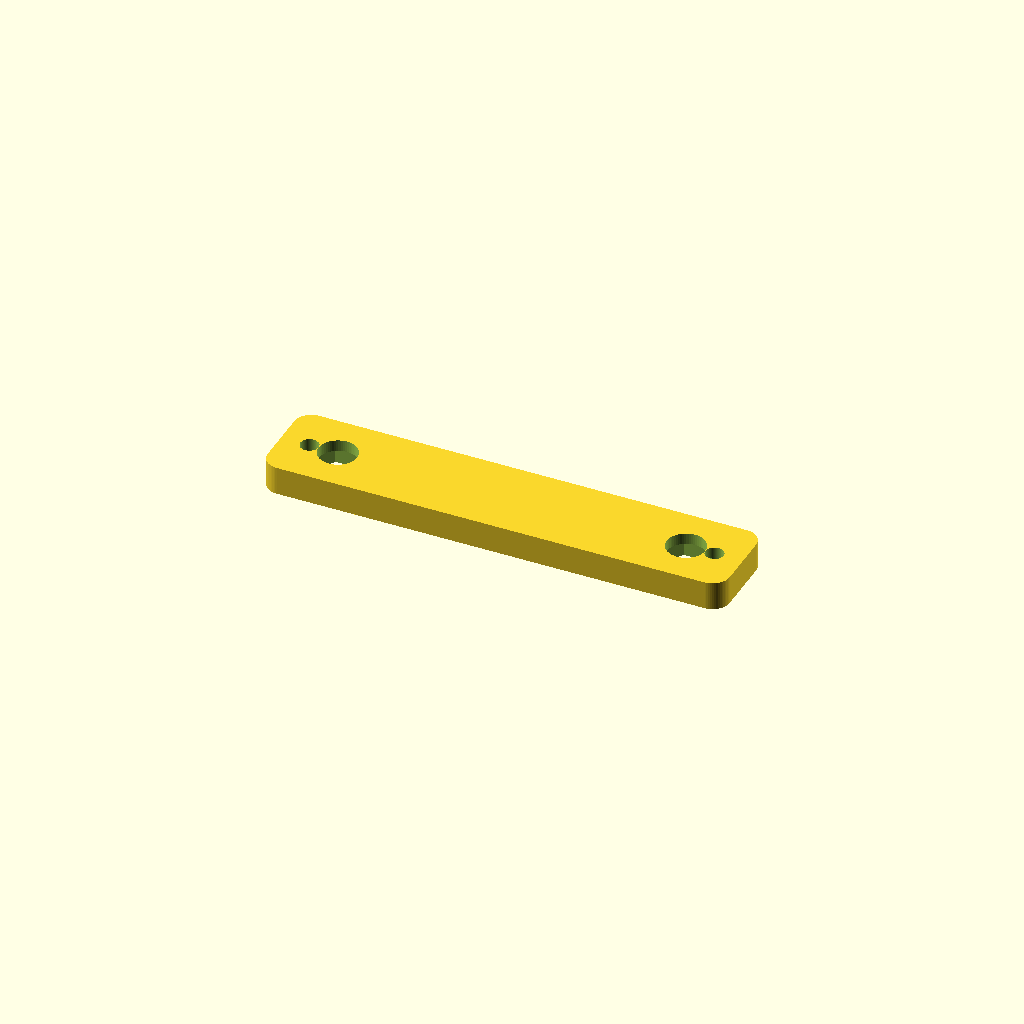
Cell 1 — every parameter at its default value.
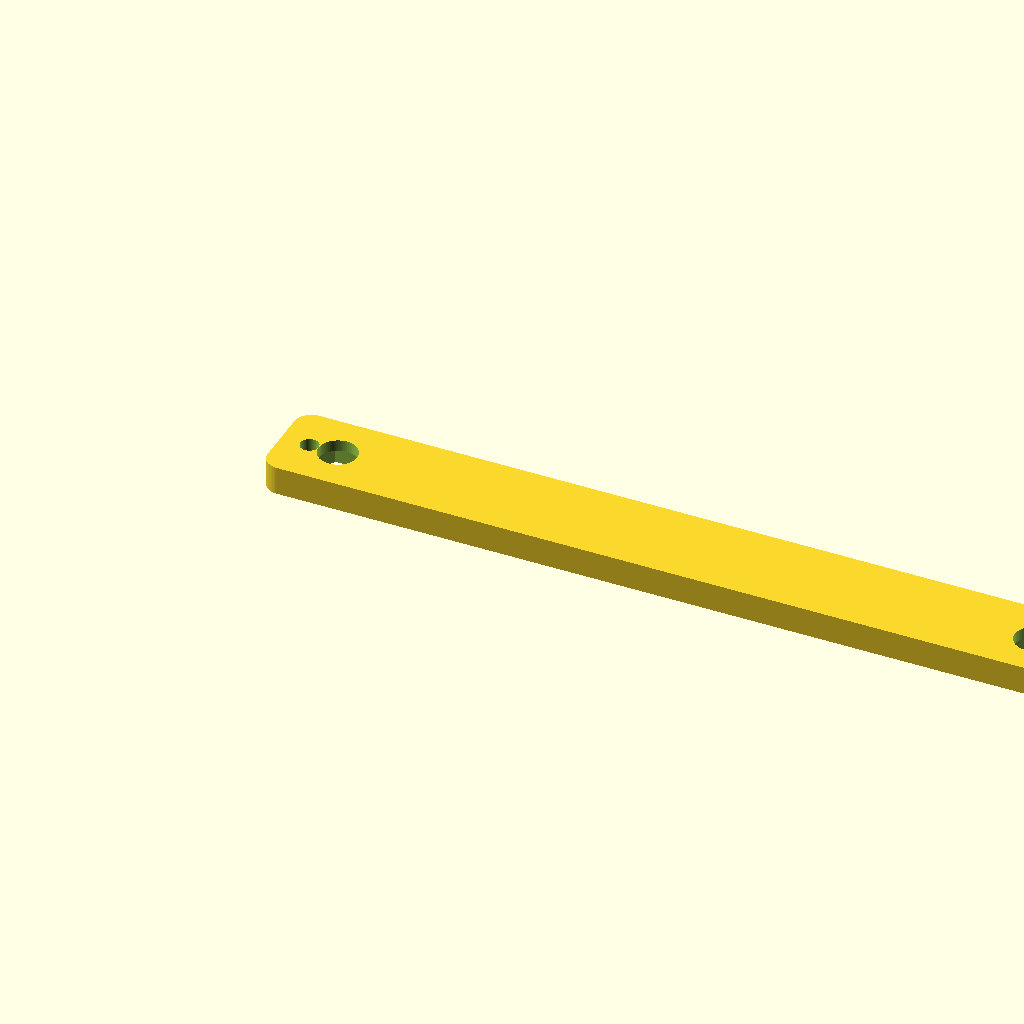
Cell 2 — element_spacing set to 122.4, the other parameters unchanged.
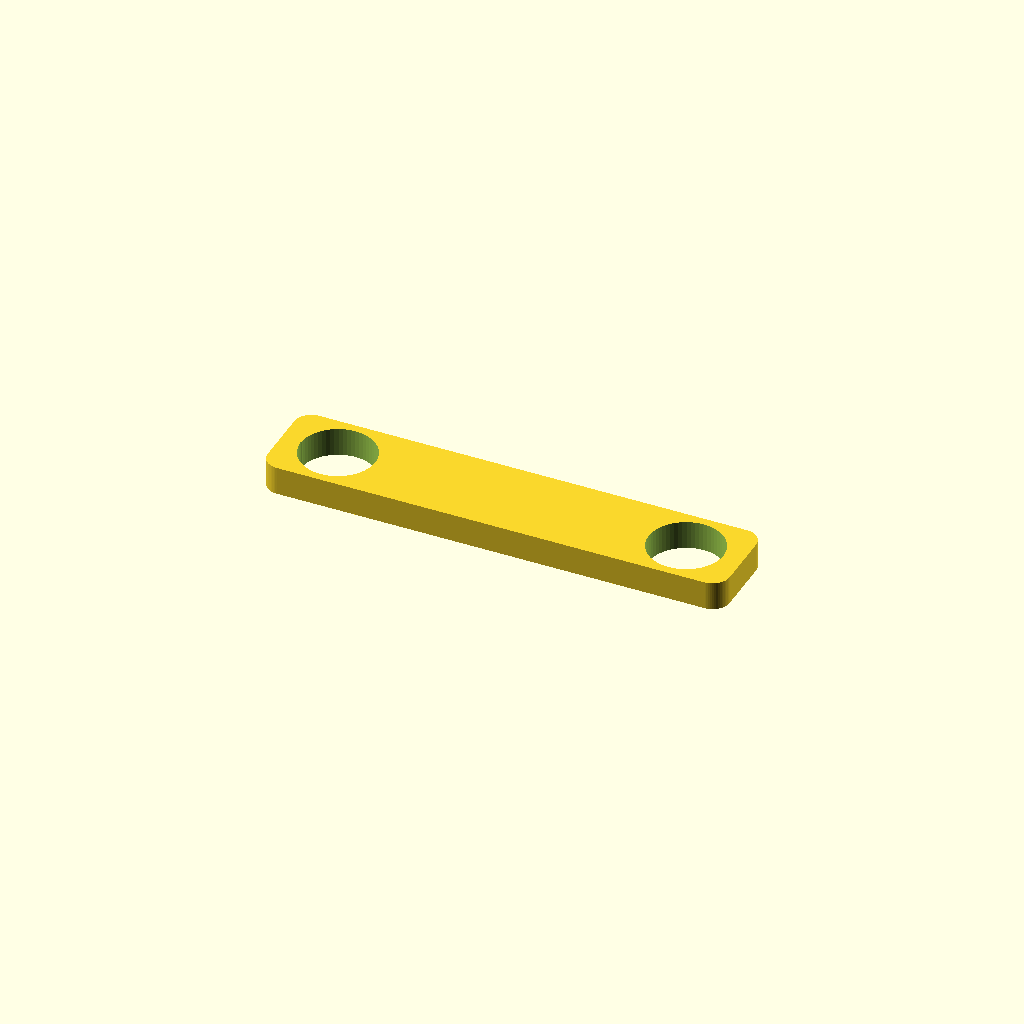
Cell 3 — sma_barrel_d set to 12.7, the other parameters unchanged.
All cells are drawn from one camera (rotation 55°, 0°, 25°, orthographic, colour scheme Cornfield), so only the parameter changes between them.
Source of the model, hardware/antenna_bracket.scad:
/* =========================================================
   Antenna Bracket — 2-element ULA mount for Meijia case lid

   Holds two SMA bulkhead connectors at exactly λ/2 spacing
   (61.2mm center-to-center @ 2.45 GHz).

   Mounts on the lid exterior, centered along the top long
   edge (opposite hinges, away from display cutout).

   Antennas fold flat when lid is closed, flip up 90° for use.

   Cross-section (lid closed):
       outside
   ┌────────────────────────┐
   │  ant1 (flat)  ant2     │  ← antennas folded
   │  ┌──┐  61.2mm  ┌──┐   │
   │  │SMA│         │SMA│   │  ← bracket
   ├──┴──┴──────────┴──┴────┤
   │        LID             │
   └────────────────────────┘
       inside

   Print settings:
     Orientation : flat on bed (mounting face down)
     Layer height: 0.15-0.20 mm
     Infill      : 50%+ (small part, needs rigidity)
     Supports    : none
     Material    : PETG preferred
   ========================================================= */


// ── ANTENNA PARAMETERS ─────────────────────────────────

// λ/2 spacing at 2.45 GHz
element_spacing = 61.2;        // mm center-to-center

// SMA bulkhead barrel diameter (standard = 6.35mm / 1/4")
// Measure yours and adjust if different
sma_barrel_d = 6.35;           // mm — hole for the SMA barrel
sma_clearance = 0.2;           // mm — fit tolerance per side
sma_hole_d = sma_barrel_d + 2 * sma_clearance;  // = 6.75mm

// SMA nut flat-to-flat (hex nut that tightens from inside)
// Standard SMA nut is ~8mm across flats
sma_nut_af = 8.0;              // mm across flats
sma_nut_h  = 3.0;              // mm nut height
// Hex recess diameter (circumscribed circle of hex)
sma_nut_d  = sma_nut_af / cos(30);  // ~9.24mm


// ── BRACKET PARAMETERS ─────────────────────────────────

// Bracket body
bracket_t   = 5.0;            // mm — thickness (SMA barrel + nut must fit)
bracket_h   = 16.0;           // mm — height (short axis, perpendicular to lid edge)
bracket_pad = 10.0;           // mm — padding beyond each SMA hole

// Derived length
bracket_l = element_spacing + 2 * bracket_pad;  // ~81.2mm

// Corner rounding
corner_r = 3.0;               // mm

// Mounting holes (M3 screws to attach bracket to lid)
mount_screw_d = 3.2;          // mm — M3 clearance hole
// Mounting holes placed at each end of the bracket
mount_inset_x = bracket_pad / 2;   // mm from bracket ends
mount_inset_y = bracket_h / 2;     // mm — centered vertically

$fn = 60;


// ── DERIVED POSITIONS ──────────────────────────────────

// SMA holes centered vertically, spaced along length
sma1_x = bracket_pad;                        // = 10mm from left edge
sma1_y = bracket_h / 2;
sma2_x = bracket_pad + element_spacing;      // = 71.2mm from left edge
sma2_y = bracket_h / 2;

echo("─── Antenna Bracket ─────────────────────────────────");
echo(str("  Element spacing:    ", element_spacing, " mm (λ/2 @ 2.45 GHz)"));
echo(str("  Bracket (L×H×T):    ", bracket_l, " × ", bracket_h, " × ", bracket_t, " mm"));
echo(str("  SMA hole diameter:  ", sma_hole_d, " mm"));
echo(str("  SMA 1 position:     (", sma1_x, ", ", sma1_y, ")"));
echo(str("  SMA 2 position:     (", sma2_x, ", ", sma2_y, ")"));
echo("─────────────────────────────────────────────────────");


// ── HELPERS ────────────────────────────────────────────

module rounded_rect(l, w, h, r) {
    hull() {
        for (xi = [r, l - r])
        for (yi = [r, w - r])
            translate([xi, yi, 0])
                cylinder(r = r, h = h);
    }
}

// Hexagonal recess for SMA nut (cut from bottom)
module hex_recess(af, h) {
    d = af / cos(30);
    cylinder(d = d, h = h, $fn = 6);
}


// ── MAIN BRACKET ───────────────────────────────────────

module antenna_bracket() {
    difference() {
        // ① Solid body
        rounded_rect(bracket_l, bracket_h, bracket_t, corner_r);

        // ② SMA barrel holes (through)
        for (pos = [[sma1_x, sma1_y], [sma2_x, sma2_y]]) {
            translate([pos[0], pos[1], -0.1])
                cylinder(d = sma_hole_d, h = bracket_t + 0.2);
        }

        // ③ Hex nut recesses on bottom face (so nut sits flush)
        for (pos = [[sma1_x, sma1_y], [sma2_x, sma2_y]]) {
            translate([pos[0], pos[1], -0.1])
                hex_recess(sma_nut_af, sma_nut_h + 0.1);
        }

        // ④ Mounting screw holes (M3, through)
        for (mx = [mount_inset_x, bracket_l - mount_inset_x]) {
            translate([mx, mount_inset_y, -0.1])
                cylinder(d = mount_screw_d, h = bracket_t + 0.2);
        }
    }
}


// ── LID DRILL TEMPLATE (optional) ─────────────────────
// Thin plate with hole positions marked — tape to lid,
// drill through the marked holes.

module lid_template() {
    template_t = 1.2;    // thin enough to print fast

    difference() {
        rounded_rect(bracket_l, bracket_h, template_t, corner_r);

        // SMA holes (mark only, same diameter)
        for (pos = [[sma1_x, sma1_y], [sma2_x, sma2_y]]) {
            translate([pos[0], pos[1], -0.1])
                cylinder(d = sma_hole_d, h = template_t + 0.2);
        }

        // Mounting holes
        for (mx = [mount_inset_x, bracket_l - mount_inset_x]) {
            translate([mx, mount_inset_y, -0.1])
                cylinder(d = mount_screw_d, h = template_t + 0.2);
        }
    }
}


// ── RENDER ─────────────────────────────────────────────

// Uncomment the part you want to export:

antenna_bracket();
//lid_template();
Customizer parameters (derived from the source; name, type, default, range or options):
element_spacing: number, default 61.2
sma_barrel_d: number, default 6.35
sma_clearance: number, default 0.2
sma_nut_af: number, default 8
sma_nut_h: number, default 3
bracket_t: number, default 5
bracket_h: number, default 16
bracket_pad: number, default 10
corner_r: number, default 3
mount_screw_d: number, default 3.2
